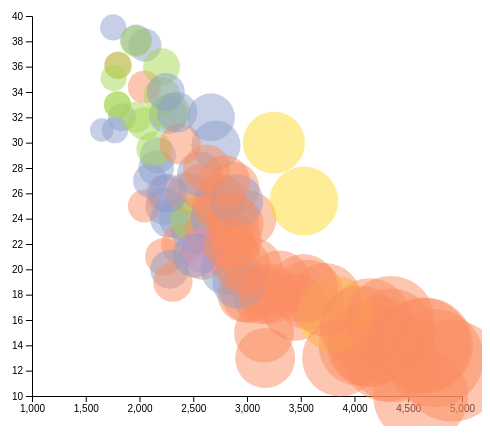
D3 v4 page, settled after 360 driven frames (6 s of simulated time); the page loaded 1 data file(s).



    // set the dimensions and margins of the graph
    var margin = {top: 10, right: 20, bottom: 30, left: 50},
        width = 500 - margin.left - margin.right,
        height = 420 - margin.top - margin.bottom;

    // append the svg object to the body of the page
    var svg = d3.select("#my_dataviz")
        .append("svg")
        .attr("width", width + margin.left + margin.right)
        .attr("height", height + margin.top + margin.bottom)
        .append("g")
        .attr("transform",
            "translate(" + margin.left + "," + margin.top + ")");

    //Read the data
    d3.csv("cars-sample.csv", function(data) {

        // Add X axis
        var x = d3.scaleLinear()
            .domain([1000, 5000])
            .range([ 0, width ]);
        svg.append("g")
            .attr("transform", "translate(0," + height + ")")
            .call(d3.axisBottom(x));

        // Add Y axis
        var y = d3.scaleLinear()
            .domain([10,40])
            .range([ height, 0]);
        svg.append("g")
            .call(d3.axisLeft(y));

        // Add a scale for bubble size
        var z = d3.scaleLinear()
            .domain([1000, 4000])
            .range([ 4, 40]);

        // Add a scale for bubble color
        var myColor = d3.scaleOrdinal()
            .domain(["bmw', 'ford', 'honda', 'mercedes', 'toyota"])
            .range(d3.schemeSet2);

        // Add dots
        svg.append('g')
            .selectAll("dot")
            .data(data)
            .enter()
            .append("circle")
            .attr("cx", function (d) { return x(d.Weight); } )
            .attr("cy", function (d) { return y(d.MPG); } )
            .attr("r", function (d) { return z(d.Weight); } )
            .style("fill", function (d) { return myColor(d.Manufacturer); } )
            .style("opacity", "0.5")
            .style("stroke-width", "2px")

    })


### data: cars-sample.csv
, Car, Manufacturer, MPG, Cylinders, Displacement, Horsepower, Weight, Acceleration, Model.Year, Origin
5, torino, ford, 17, 8, 302, 140, 3449, 10.5, 70, American
6, galaxie 500, ford, 15, 8, 429, 198, 4341, 10, 70, American
21, corona mark ii, toyota, 24, 4, 113, 95, 2372, 15, 70, Japanese
24, maverick, ford, 21, 6, 200, 85, 2587, 16, 70, American
30, 2002, bmw, 26, 4, 121, 113, 2234, 12.5, 70, European
32, f250, ford, 10, 8, 360, 215, 4615, 14, 70, American
38, corona, toyota, 25, 4, 113, 95, 2228, 14, 71, Japanese
39, pinto, ford, 25, 4, 98, NA, 2046, 19, 71, American
44, torino 500, ford, 19, 6, 250, 88, 3302, 15.5, 71, American
48, galaxie 500, ford, 14, 8, 351, 153, 4154, 13.5, 71, American
51, country squire (sw), ford, 13, 8, 400, 170, 4746, 12, 71, American
56, mustang, ford, 18, 6, 250, 88, 3139, 14.5, 71, American
61, corolla 1200, toyota, 31, 4, 71, 65, 1773, 19, 71, Japanese
65, corona hardtop, toyota, 24, 4, 113, 95, 2278, 15.5, 72, Japanese
69, pinto runabout, ford, 21, 4, 122, 86, 2226, 16.5, 72, American
73, galaxie 500, ford, 14, 8, 351, 153, 4129, 13, 72, American
82, gran torino (sw), ford, 13, 8, 302, 140, 4294, 16, 72, American
88, pinto (sw), ford, 22, 4, 122, 86, 2395, 16, 72, American
90, corona mark ii (sw), toyota, 23, 4, 120, 97, 2506, 14.5, 72, Japanese
92, corolla 1600 (sw), toyota, 27, 4, 97, 88, 2100, 16.5, 72, Japanese
96, gran torino, ford, 14, 8, 302, 137, 4042, 14.5, 73, American
100, ltd, ford, 13, 8, 351, 158, 4363, 13, 73, American
108, maverick, ford, 18, 6, 250, 88, 3021, 16.5, 73, American
112, country, ford, 12, 8, 400, 167, 4906, 12.5, 73, American
116, carina, toyota, 20, 4, 97, 88, 2279, 19, 73, Japanese
120, pinto, ford, 19, 4, 122, 85, 2310, 18.5, 73, American
131, mark ii, toyota, 20, 6, 156, 122, 2807, 13.5, 73, Japanese
134, maverick, ford, 21, 6, 200, NA, 2875, 17, 74, American
138, pinto, ford, 26, 4, 122, 80, 2451, 16.5, 74, American
139, corolla 1200, toyota, 32, 4, 71, 65, 1836, 21, 74, Japanese
144, gran torino, ford, 16, 8, 302, 140, 4141, 14, 74, American
147, gran torino (sw), ford, 14, 8, 302, 140, 4638, 16, 74, American
152, corona, toyota, 31, 4, 76, 52, 1649, 16.5, 74, Japanese
157, civic, honda, 24, 4, 120, 97, 2489, 15, 74, Japanese
163, maverick, ford, 15, 6, 250, 72, 3158, 19.5, 75, American
167, ltd, ford, 14, 8, 351, 148, 4657, 13.5, 75, American
174, mustang ii, ford, 13, 8, 302, 129, 3169, 12, 75, American
175, corolla, toyota, 29, 4, 97, 75, 2171, 16, 75, Japanese
176, pinto, ford, 23, 4, 140, 83, 2639, 17, 75, American
179, corona, toyota, 24, 4, 134, 96, 2702, 13.5, 75, Japanese
182, pinto, ford, 18, 6, 171, 97, 2984, 14.5, 75, American
189, civic cvcc, honda, 33, 4, 91, 53, 1795, 17.5, 75, Japanese
198, gran torino, ford, 14.5, 8, 351, 152, 4215, 12.8, 76, American
201, maverick, ford, 24, 6, 200, 81, 3012, 17.6, 76, American
206, civic, honda, 33, 4, 91, 53, 1795, 17.4, 76, Japanese
208, granada ghia, ford, 18, 6, 250, 78, 3574, 21, 76, American
213, corolla, toyota, 28, 4, 97, 75, 2155, 16.4, 76, Japanese
214, pinto, ford, 26.5, 4, 140, 72, 2565, 13.6, 76, American
218, mark ii, toyota, 19, 6, 156, 108, 2930, 15.5, 76, Japanese
219, 280s, mercedes, 16.5, 6, 168, 120, 3820, 16.7, 76, European
222, f108, ford, 13, 8, 302, 130, 3870, 15, 76, American
224, accord cvcc, honda, 31.5, 4, 98, 68, 2045, 18.5, 77, Japanese
236, granada, ford, 18.5, 6, 250, 98, 3525, 19, 77, American
240, thunderbird, ford, 16, 8, 351, 149, 4335, 14.5, 77, American
243, corolla liftback, toyota, 26, 4, 97, 75, 2265, 18.2, 77, Japanese
244, mustang ii 2+2, ford, 25.5, 4, 140, 89, 2755, 15.8, 77, American
250, 320i, bmw, 21.5, 4, 121, 110, 2600, 12.8, 77, European
253, fiesta, ford, 36.1, 4, 98, 66, 1800, 14.4, 78, American
256, civic cvcc, honda, 36.1, 4, 91, 60, 1800, 16.4, 78, Japanese
262, fairmont (auto), ford, 20.2, 6, 200, 85, 2965, 15.8, 78, American
... 35 more rows